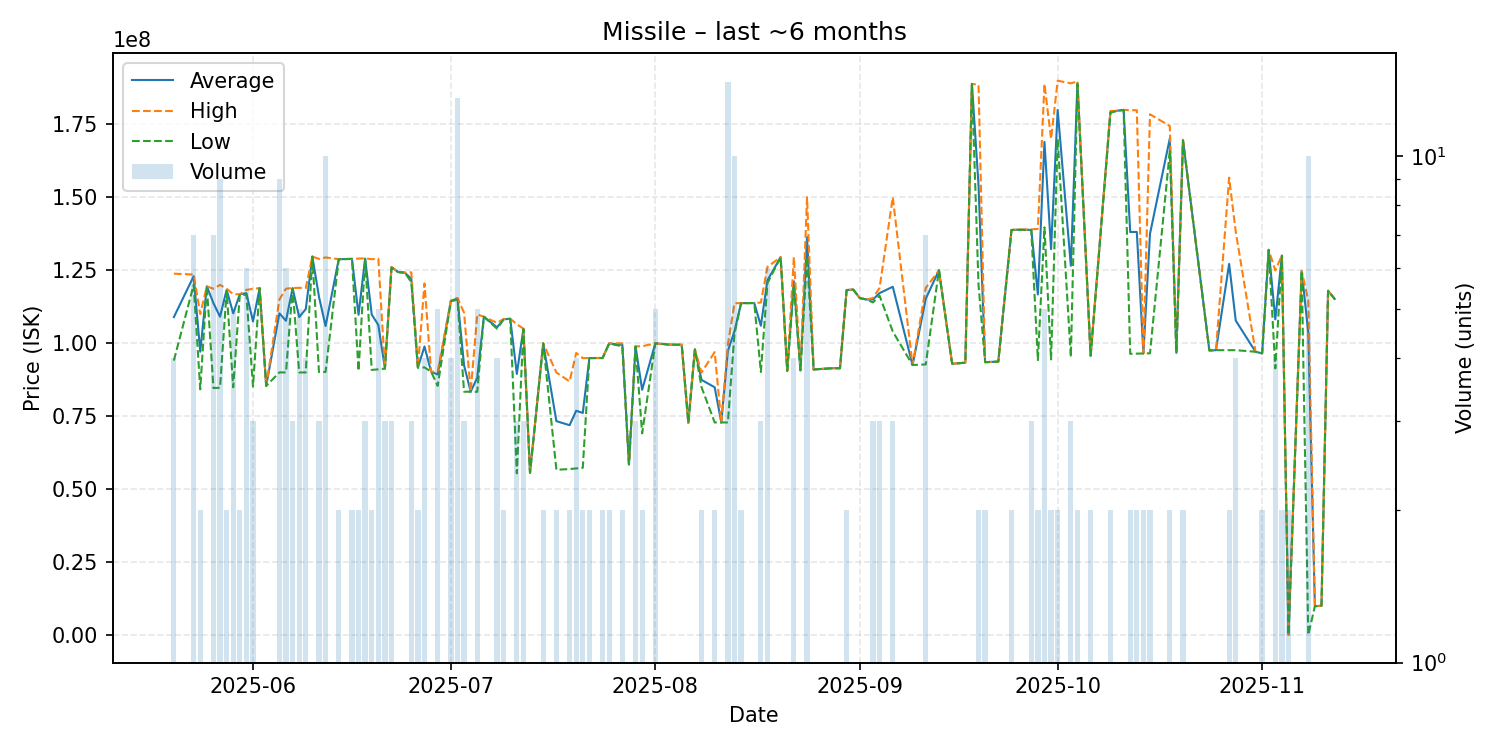

Source data for this figure (header and first rows):
date, average, highest, lowest, order_count, volume
2025-05-20, 108972500, 123850000, 94095000, 4, 4
2025-05-23, 122971429, 123550000, 120000000, 6, 7
2025-05-24, 97130000, 110000000, 84260000, 2, 2
2025-05-25, 119500000, 119500000, 119500000, 1, 1
2025-05-26, 113768571, 118700000, 84680000, 4, 7
2025-05-27, 109111111, 120000000, 84800000, 8, 9
2025-05-28, 118300000, 118700000, 117900000, 2, 2
2025-05-29, 110268000, 116800000, 84940000, 5, 5
2025-05-30, 116800000, 116800000, 116800000, 2, 2
2025-05-31, 117150000, 118300000, 116550000, 6, 6
2025-06-01, 107500000, 118650000, 85200000, 3, 3
2025-06-02, 118900000, 118900000, 118900000, 1, 1
2025-06-03, 85430000, 85430000, 85430000, 1, 1
2025-06-05, 110265556, 115000000, 90045000, 8, 9
2025-06-06, 107711667, 118700000, 90035000, 6, 6
2025-06-07, 118900000, 118950000, 118850000, 3, 3
2025-06-08, 108994000, 119000000, 90035000, 5, 5
2025-06-09, 111732500, 118900000, 90030000, 4, 4
2025-06-10, 129700000, 129700000, 129700000, 1, 1
2025-06-11, 115983333, 128900000, 90150000, 3, 3
2025-06-12, 105904000, 129400000, 90210000, 5, 10
2025-06-14, 128800000, 128800000, 128800000, 1, 2
2025-06-16, 128900000, 128900000, 128900000, 1, 2
2025-06-17, 109780000, 129000000, 90560000, 2, 2
2025-06-18, 129000000, 129100000, 128900000, 3, 3
2025-06-19, 109850000, 128800000, 90900000, 2, 2
2025-06-20, 106284000, 129000000, 91100000, 4, 5
2025-06-21, 91366667, 91420000, 91340000, 3, 3
2025-06-22, 126066667, 126150000, 125900000, 3, 3
2025-06-23, 124400000, 124400000, 124400000, 1, 1
2025-06-24, 124200000, 124200000, 124200000, 1, 1
2025-06-25, 122100000, 124300000, 121000000, 3, 3
2025-06-26, 91710000, 91760000, 91660000, 2, 2
2025-06-27, 98915000, 120500000, 91750000, 4, 4
2025-06-28, 90300000, 90300000, 90300000, 1, 1
2025-06-29, 89330000, 90300000, 85450000, 4, 5
2025-07-01, 114500000, 114650000, 114400000, 4, 4
2025-07-02, 115415385, 115500000, 114950000, 4, 13
2025-07-03, 92463333, 110500000, 83445000, 3, 3
2025-07-04, 83430000, 83430000, 83430000, 1, 1
2025-07-05, 88244000, 109900000, 83410000, 4, 5
2025-07-06, 109100000, 109100000, 109100000, 1, 1
2025-07-08, 105475000, 107000000, 105000000, 4, 4
2025-07-09, 108250000, 108300000, 108200000, 2, 2
2025-07-10, 108400000, 108400000, 108400000, 1, 1
2025-07-11, 89533333, 106550000, 55500000, 3, 3
2025-07-12, 104966667, 105000000, 104900000, 3, 3
2025-07-13, 55670000, 55670000, 55670000, 1, 1
2025-07-15, 99975000, 99980000, 99970000, 2, 2
2025-07-17, 73360000, 90000000, 56720000, 2, 2
2025-07-19, 71975000, 86980000, 56970000, 2, 2
2025-07-20, 76927500, 96695000, 57160000, 4, 4
2025-07-21, 76160000, 94940000, 57380000, 2, 2
2025-07-22, 94950000, 94950000, 94950000, 2, 2
2025-07-24, 94980000, 95000000, 94960000, 2, 2
2025-07-25, 99945000, 99990000, 99900000, 2, 2
2025-07-27, 99495000, 100000000, 98990000, 2, 2
2025-07-28, 58570000, 58570000, 58570000, 1, 1
2025-07-29, 98940000, 98945000, 98935000, 3, 3
2025-07-30, 84090000, 99000000, 69180000, 2, 2
... 74 more rows
